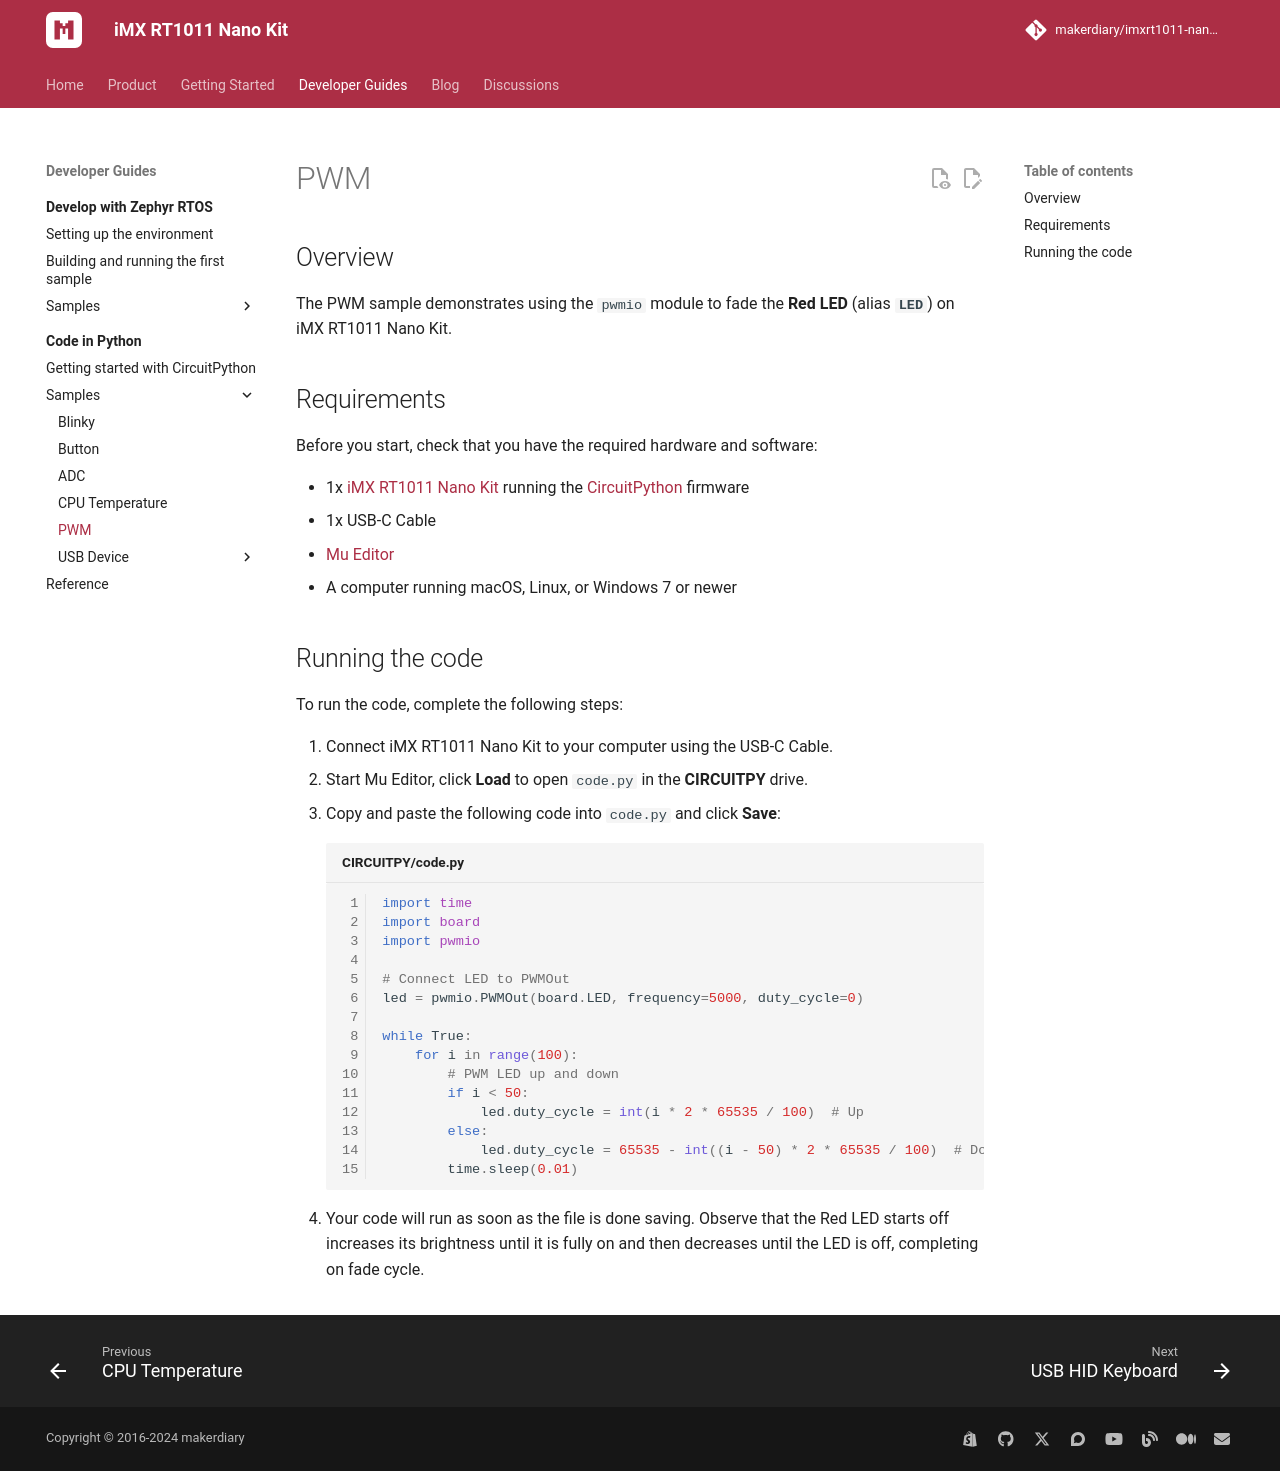

repository: makerdiary/imxrt1011-nanokit · page: guides/python/samples/pwm/index.html · generator: mkdocs

# PWM

## Overview

The PWM sample demonstrates using the `pwmio` module to fade the __Red LED__ (alias __`LED`__) on iMX RT1011 Nano Kit.

## Requirements

Before you start, check that you have the required hardware and software:

- 1x [iMX RT1011 Nano Kit](https://makerdiary.com/products/imxrt1011-nanokit) running the [CircuitPython] firmware
- 1x USB-C Cable
- [Mu Editor]
- A computer running macOS, Linux, or Windows 7 or newer

## Running the code

To run the code, complete the following steps:

1. Connect iMX RT1011 Nano Kit to your computer using the USB-C Cable.
2. Start Mu Editor, click __Load__ to open `code.py` in the __CIRCUITPY__ drive.
3. Copy and paste the following code into `code.py` and click __Save__:

    ``` python linenums="1" title="CIRCUITPY/code.py"
	import time
	import board
	import pwmio

	# Connect LED to PWMOut
	led = pwmio.PWMOut(board.LED, frequency=5000, duty_cycle=0)

	while True:
		for i in range(100):
			# PWM LED up and down
			if i < 50:
				led.duty_cycle = int(i * 2 * 65535 / 100)  # Up
			else:
				led.duty_cycle = 65535 - int((i - 50) * 2 * 65535 / 100)  # Down
			time.sleep(0.01)
    ```

4. Your code will run as soon as the file is done saving. Observe that the Red LED starts off increases its brightness until it is fully on and then decreases until the LED is off, completing on fade cycle.

[Mu Editor]: ../getting-started.md#coding-with-mu-editor
[CircuitPython]: ../getting-started.md#installing-circuitpython
